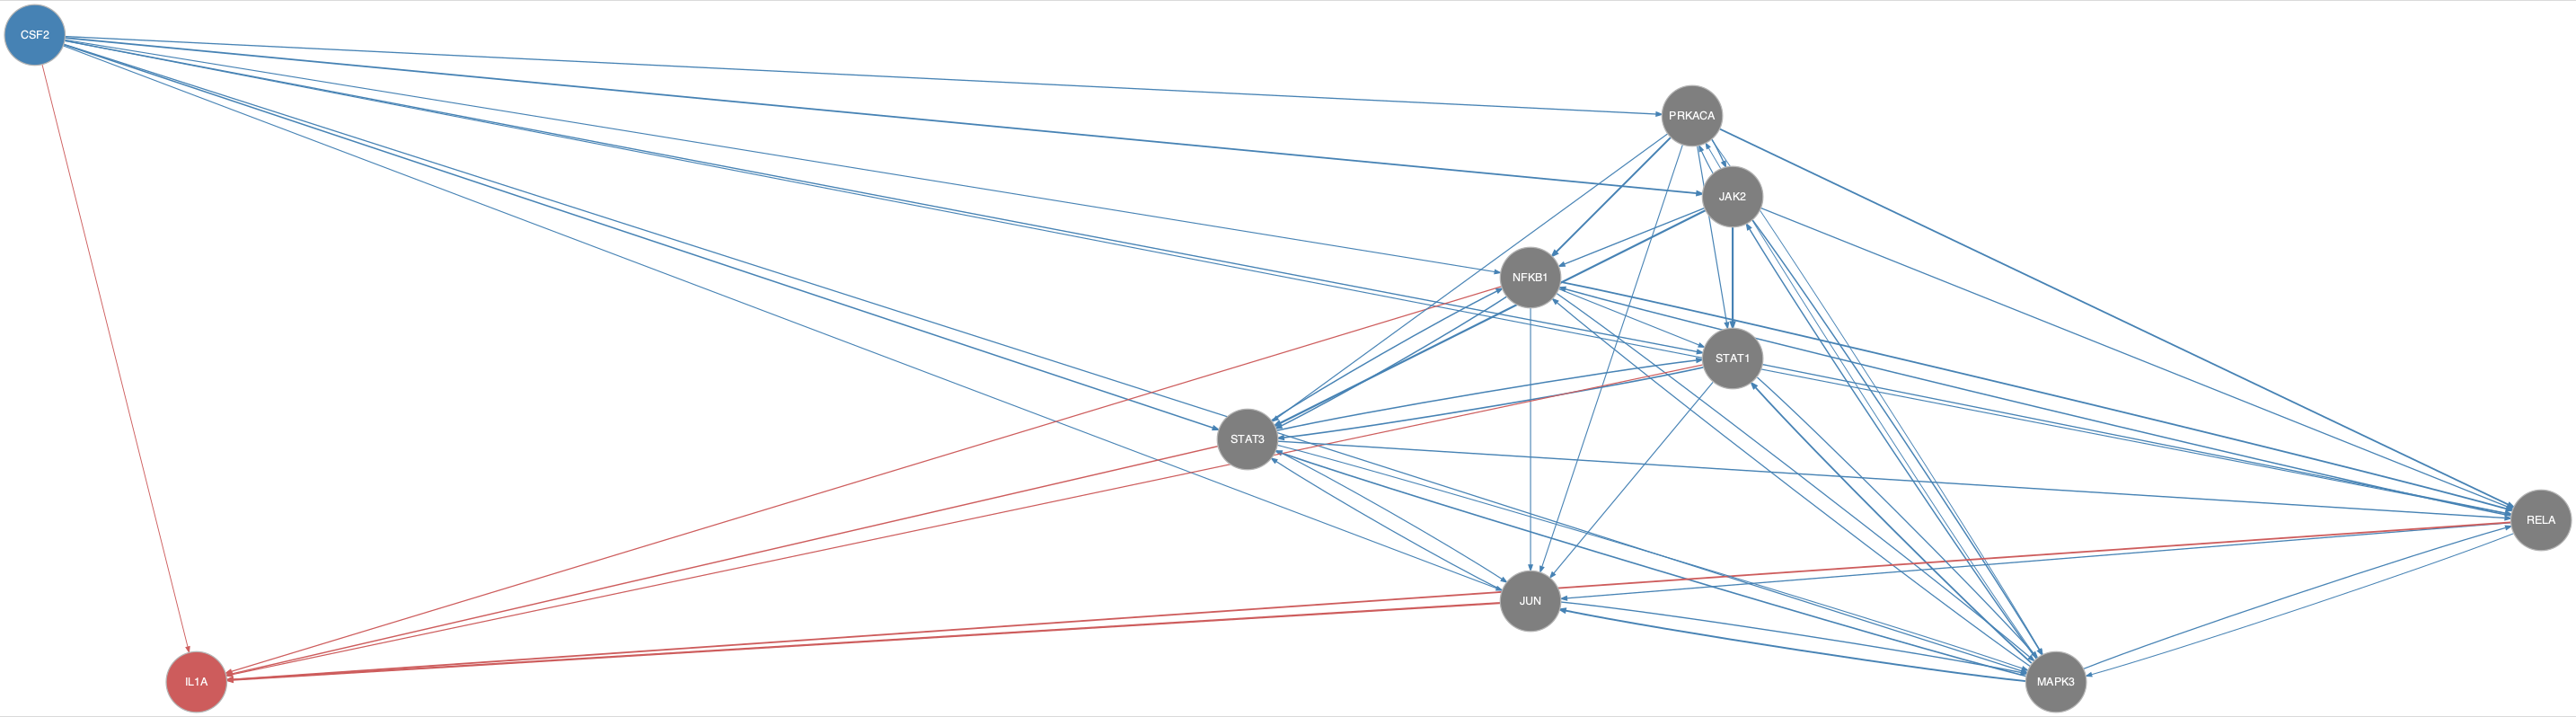

Values plotted in this chart, from the file beside it:
from	to
CSF2	JAK2
CSF2	JUN
CSF2	MAPK3
CSF2	NFKB1
CSF2	PRKACA
CSF2	RELA
CSF2	STAT1
CSF2	STAT3
JAK2	MAPK3
JAK2	NFKB1
JAK2	PRKACA
JAK2	RELA
JAK2	STAT1
JAK2	STAT3
JUN	MAPK3
JUN	STAT3
MAPK3	JAK2
MAPK3	JUN
MAPK3	NFKB1
MAPK3	PRKACA
MAPK3	RELA
MAPK3	STAT1
MAPK3	STAT3
NFKB1	JUN
NFKB1	MAPK3
NFKB1	RELA
NFKB1	STAT1
NFKB1	STAT3
PRKACA	JAK2
PRKACA	JUN
PRKACA	MAPK3
PRKACA	NFKB1
PRKACA	RELA
PRKACA	STAT1
PRKACA	STAT3
RELA	JUN
RELA	MAPK3
RELA	NFKB1
STAT1	JUN
STAT1	MAPK3
STAT1	RELA
STAT1	STAT3
STAT3	JUN
STAT3	MAPK3
STAT3	NFKB1
STAT3	RELA
STAT3	STAT1
CSF2	IL1A
JUN	IL1A
NFKB1	IL1A
RELA	IL1A
STAT1	IL1A
STAT3	IL1A
